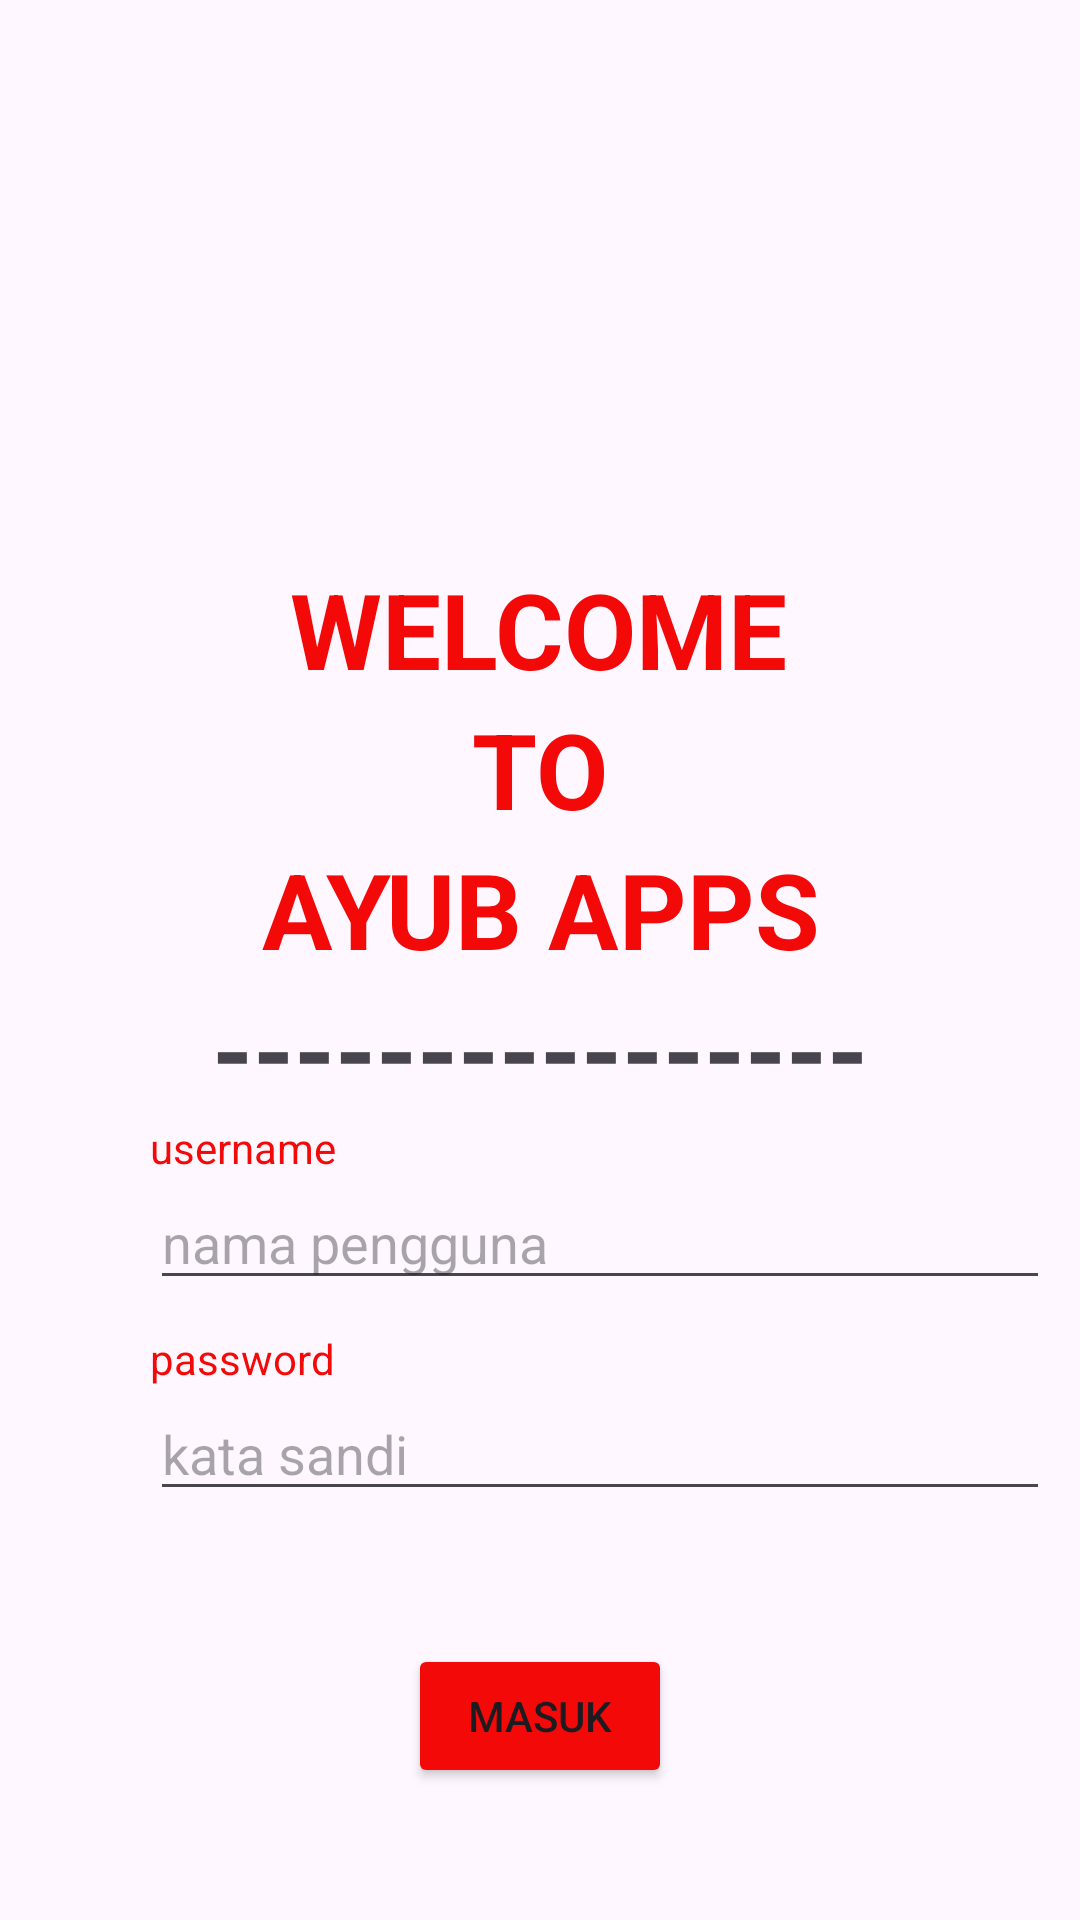

Write the Android layout XML for this screen, with the resource values it uses.
<!-- AndroidManifest.xml: application theme Theme.AYUBAPP -->
<!-- res/layout/activity_main.xml -->
<?xml version="1.0" encoding="utf-8"?>
<androidx.constraintlayout.widget.ConstraintLayout xmlns:android="http://schemas.android.com/apk/res/android"
    xmlns:app="http://schemas.android.com/apk/res-auto"
    xmlns:tools="http://schemas.android.com/tools"
    android:id="@+id/main"
    android:layout_width="match_parent"
    android:layout_height="match_parent"
    tools:context=".MainActivity">


    <TextView
        android:id="@+id/textView6"
        android:layout_width="wrap_content"
        android:layout_height="wrap_content"
        android:text="username"
        android:textColor="#F40909"
        android:layout_marginStart="50dp"
        app:layout_constraintStart_toStartOf="parent"
        app:layout_constraintTop_toBottomOf="@+id/textView3" />

    <EditText
        android:id="@+id/editusername"
        android:layout_width="300dp"
        android:layout_height="wrap_content"
        android:layout_marginStart="50dp"
        android:hint="nama pengguna"
        android:maxLines="1"
        android:inputType="textEmailAddress"
        app:layout_constraintStart_toStartOf="parent"
        app:layout_constraintTop_toBottomOf="@+id/textView6" />

    <TextView
        android:id="@+id/textView7"
        android:layout_width="wrap_content"
        android:layout_height="wrap_content"
        android:text="password"
        android:textColor="#F40909"
        android:layout_marginTop="10dp"
        android:layout_marginStart="50dp"
        app:layout_constraintStart_toStartOf="parent"
        app:layout_constraintTop_toBottomOf="@+id/editusername" />

    <EditText
        android:id="@+id/editpassword"
        android:layout_width="300dp"
        android:layout_height="wrap_content"
        android:layout_marginStart="50dp"
        android:hint="kata sandi"
        android:maxLines="1"
        android:inputType="textPassword"
        app:layout_constraintStart_toStartOf="parent"
        app:layout_constraintTop_toBottomOf="@+id/textView7" />

    <TextView
        android:id="@+id/textView4"
        android:layout_width="wrap_content"
        android:layout_height="wrap_content"
        android:text="AYUB APPS"
        android:textColor="#F40909"
        android:textSize="35sp"
        android:textStyle="bold"
        app:layout_constraintEnd_toEndOf="parent"
        app:layout_constraintHorizontal_bias="0.502"
        app:layout_constraintStart_toStartOf="parent"
        app:layout_constraintTop_toBottomOf="@+id/textView2" />

    <Button
        android:id="@+id/btnmasuk"
        android:layout_width="wrap_content"
        android:layout_height="wrap_content"
        android:backgroundTint="#F40909"
        android:text="MASUK"
        app:layout_constraintBottom_toBottomOf="parent"
        app:layout_constraintEnd_toEndOf="parent"
        app:layout_constraintStart_toStartOf="parent"
        app:layout_constraintTop_toBottomOf="@+id/editpassword" />

    <TextView
        android:id="@+id/textView"
        android:layout_width="wrap_content"
        android:layout_height="wrap_content"
        android:text="WELCOME"
        android:textColor="#F40909"
        android:textSize="35sp"
        android:textStyle="bold"
        app:layout_constraintBottom_toBottomOf="parent"
        app:layout_constraintEnd_toEndOf="parent"
        app:layout_constraintHorizontal_bias="0.497"
        app:layout_constraintStart_toStartOf="parent"
        app:layout_constraintTop_toTopOf="parent"
        app:layout_constraintVertical_bias="0.314" />

    <TextView
        android:id="@+id/textView2"
        android:layout_width="wrap_content"
        android:layout_height="wrap_content"
        android:text="TO"
        android:textColor="#F40909"
        android:textSize="35sp"
        android:textStyle="bold"
        app:layout_constraintEnd_toEndOf="parent"
        app:layout_constraintStart_toStartOf="parent"
        app:layout_constraintTop_toBottomOf="@+id/textView" />

    <TextView
        android:id="@+id/textView3"
        android:layout_width="wrap_content"
        android:layout_height="wrap_content"
        android:text="----------------"
        android:textSize="35sp"
        android:textStyle="bold"
        app:layout_constraintEnd_toEndOf="parent"
        app:layout_constraintStart_toStartOf="parent"
        app:layout_constraintTop_toBottomOf="@+id/textView4" />


</androidx.constraintlayout.widget.ConstraintLayout>
<!-- resources referenced by this layout -->
<resources>
  <style name="Theme.AYUBAPP" parent="Base.Theme.AYUBAPP" />
  <style name="Base.Theme.AYUBAPP" parent="Theme.Material3.DayNight.NoActionBar">
          
           <item name="colorPrimary">@color/red</item>
      </style>
  <color name="red">#F40909</color>
</resources>
